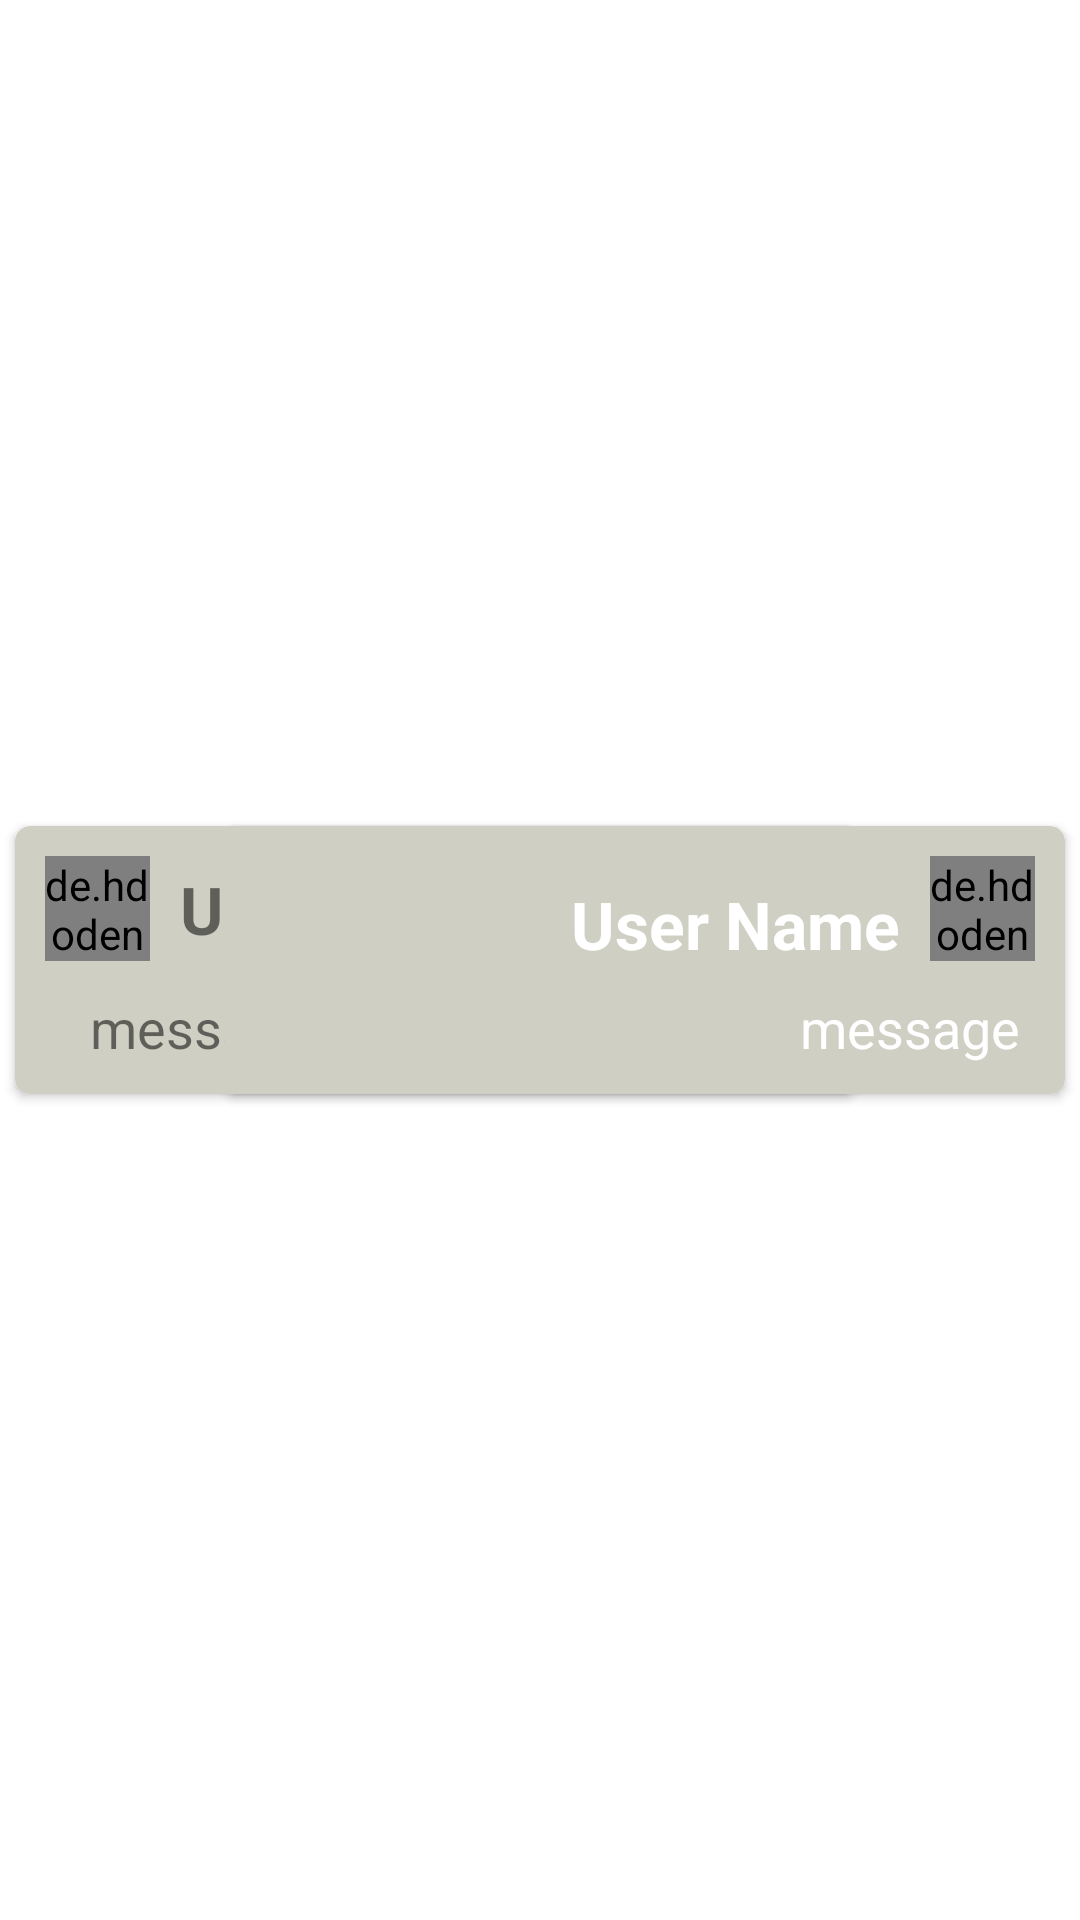

Here is an Android app screen rendered from its layout file. Give the layout XML and the strings, colors and styles it references.
<!-- AndroidManifest.xml: application theme Theme.EdenChat -->
<!-- res/layout/chat_message.xml -->
<?xml version="1.0" encoding="utf-8"?>
<androidx.constraintlayout.widget.ConstraintLayout xmlns:android="http://schemas.android.com/apk/res/android"
    xmlns:app="http://schemas.android.com/apk/res-auto"
    xmlns:tools="http://schemas.android.com/tools"
    android:layout_width="match_parent"
    android:layout_height="wrap_content">

    <androidx.cardview.widget.CardView
        android:id="@+id/message"
        android:layout_width="0dp"
        android:layout_height="wrap_content"
        android:layout_marginStart="5dp"
        android:layout_marginTop="10dp"
        android:layout_marginEnd="75dp"
        android:layout_marginBottom="10dp"
        android:visibility="visible"
        app:cardBackgroundColor="#CFCFC4"
        app:cardCornerRadius="5dp"
        app:cardElevation="2dp"
        app:layout_constraintBottom_toBottomOf="parent"
        app:layout_constraintEnd_toEndOf="parent"
        app:layout_constraintStart_toStartOf="parent"
        app:layout_constraintTop_toTopOf="parent">

        <androidx.constraintlayout.widget.ConstraintLayout
            android:layout_width="match_parent"
            android:layout_height="match_parent">

            <de.hdodenhof.circleimageview.CircleImageView
                android:id="@+id/userImage"
                android:layout_width="35dp"
                android:layout_height="35dp"
                android:layout_marginStart="10dp"
                android:layout_marginTop="10dp"
                app:layout_constraintStart_toStartOf="parent"
                app:layout_constraintTop_toTopOf="parent"
                tools:src="@tools:sample/avatars" />

            <TextView
                android:id="@+id/userTV"
                android:layout_width="wrap_content"
                android:layout_height="wrap_content"
                android:layout_marginStart="10dp"
                android:text="User Name"
                android:textSize="22sp"
                android:textStyle="bold"
                app:layout_constraintBottom_toBottomOf="@id/userImage"
                app:layout_constraintStart_toEndOf="@+id/userImage"
                app:layout_constraintTop_toTopOf="@id/userImage" />

            <TextView
                android:id="@+id/messageText"
                android:layout_width="0dp"
                android:layout_height="wrap_content"
                android:layout_marginStart="25dp"
                android:layout_marginTop="10dp"
                android:layout_marginEnd="15dp"
                android:layout_marginBottom="10dp"
                android:maxLines="5"
                android:text="message"
                android:textSize="18sp"
                app:layout_constraintBottom_toBottomOf="parent"
                app:layout_constraintEnd_toEndOf="parent"
                app:layout_constraintStart_toStartOf="parent"
                app:layout_constraintTop_toBottomOf="@+id/userImage" />
        </androidx.constraintlayout.widget.ConstraintLayout>
    </androidx.cardview.widget.CardView>

    <androidx.cardview.widget.CardView
        android:id="@+id/message_m"
        android:layout_width="0dp"
        android:layout_height="wrap_content"
        android:layout_marginStart="75dp"
        android:layout_marginTop="10dp"
        android:layout_marginEnd="5dp"
        android:layout_marginBottom="10dp"
        app:cardBackgroundColor="#CFCFC4"
        app:cardCornerRadius="5dp"
        app:cardElevation="2dp"
        app:layout_constraintBottom_toBottomOf="parent"
        app:layout_constraintEnd_toEndOf="parent"
        app:layout_constraintStart_toStartOf="parent"
        app:layout_constraintTop_toTopOf="parent">

        <androidx.constraintlayout.widget.ConstraintLayout
            android:layout_width="match_parent"
            android:layout_height="match_parent">

            <de.hdodenhof.circleimageview.CircleImageView
                android:id="@+id/userImage_m"
                android:layout_width="35dp"
                android:layout_height="35dp"
                android:layout_marginTop="10dp"
                android:layout_marginEnd="10dp"
                app:layout_constraintEnd_toEndOf="parent"
                app:layout_constraintTop_toTopOf="parent"
                tools:src="@tools:sample/avatars" />

            <TextView
                android:id="@+id/userTV_m"
                android:layout_width="wrap_content"
                android:layout_height="wrap_content"
                android:layout_marginEnd="10dp"
                android:text="User Name"
                android:textColor="?colorOnPrimary"
                android:textSize="22sp"
                android:textStyle="bold"
                app:layout_constraintBottom_toTopOf="@+id/messageText_m"
                app:layout_constraintEnd_toStartOf="@+id/userImage_m"
                app:layout_constraintTop_toTopOf="@id/userImage_m" />

            <TextView
                android:id="@+id/messageText_m"
                android:layout_width="0dp"
                android:layout_height="wrap_content"
                android:layout_marginStart="25dp"
                android:layout_marginTop="10dp"
                android:layout_marginEnd="15dp"
                android:layout_marginBottom="10dp"
                android:maxLines="5"
                android:text="message"
                android:textAlignment="textEnd"
                android:textColor="?colorOnPrimary"
                android:textSize="18sp"
                app:layout_constraintBottom_toBottomOf="parent"
                app:layout_constraintEnd_toEndOf="parent"
                app:layout_constraintStart_toStartOf="parent"
                app:layout_constraintTop_toBottomOf="@+id/userImage_m" />
        </androidx.constraintlayout.widget.ConstraintLayout>
    </androidx.cardview.widget.CardView>
</androidx.constraintlayout.widget.ConstraintLayout>
<!-- resources referenced by this layout -->
<resources>
  <style name="Theme.EdenChat" parent="Theme.MaterialComponents.DayNight.DarkActionBar">
          
          <item name="colorPrimary">#F8C8DC</item>
          <item name="colorPrimaryVariant">#dea5a4</item>
          <item name="colorOnPrimary">@color/white</item>
          
          <item name="colorSecondary">#C3B1E1</item>
          <item name="colorSecondaryVariant">#C3B1E1</item>
          <item name="colorOnSecondary">@color/black</item>
          
          <item name="android:statusBarColor">?attr/colorPrimaryVariant</item>
          
      </style>
  <!-- not gathered from this repository: default colours our renderer supplied (Android Studio template values) -->
  <color name="black">#FF000000</color>
  <color name="white">#FFFFFFFF</color>
</resources>
